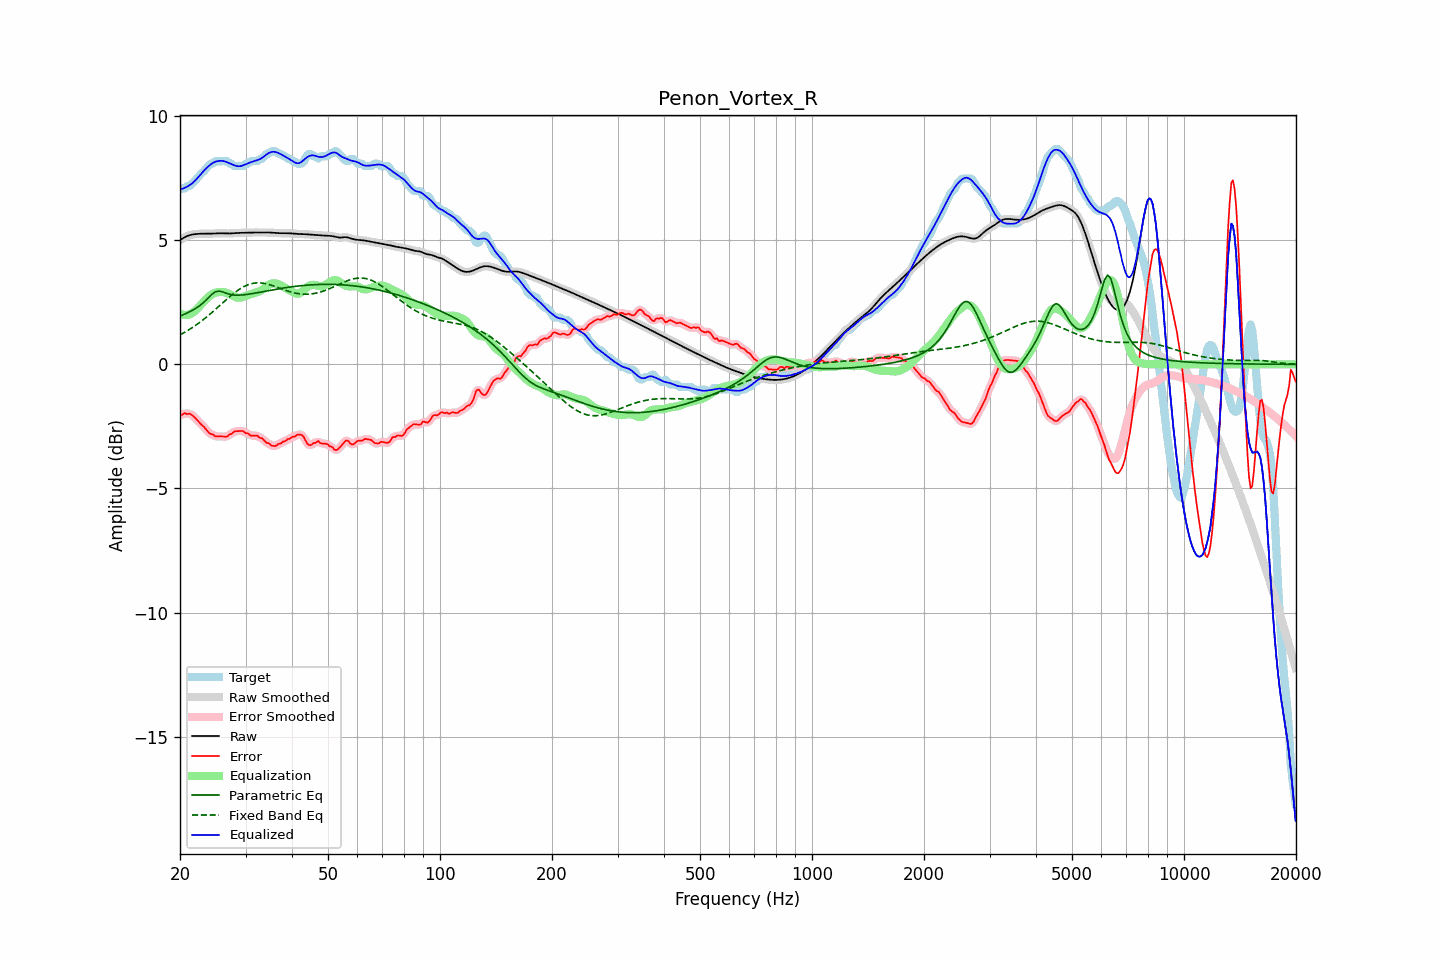

Values plotted in this chart, from the file beside it:
frequency, raw, error, smoothed, error_smoothed, equalization, parametric_eq, fixed_band_eq, equalized_raw, equalized_smoothed, target
20.00, 5.00, -2.05, 5.00, -2.05, 2.05, 1.94, 1.19, 7.05, 7.05, 7.05
20.20, 5.05, -2.04, 5.05, -2.02, 2.02, 1.97, 1.22, 7.06, 7.07, 7.09
20.40, 5.09, -2.00, 5.09, -2.00, 2.00, 2.00, 1.26, 7.09, 7.09, 7.09
20.61, 5.13, -1.96, 5.12, -1.99, 1.99, 2.03, 1.30, 7.11, 7.11, 7.09
20.81, 5.16, -2.00, 5.16, -1.98, 1.99, 2.06, 1.33, 7.15, 7.14, 7.16
21.02, 5.18, -2.00, 5.19, -1.99, 2.00, 2.09, 1.37, 7.18, 7.18, 7.19
21.23, 5.21, -1.99, 5.21, -2.00, 2.01, 2.12, 1.41, 7.22, 7.22, 7.19
21.44, 5.22, -2.02, 5.22, -2.02, 2.04, 2.15, 1.45, 7.26, 7.26, 7.25
21.66, 5.23, -2.07, 5.23, -2.07, 2.08, 2.19, 1.50, 7.32, 7.32, 7.30
21.87, 5.24, -2.13, 5.24, -2.13, 2.13, 2.23, 1.54, 7.38, 7.38, 7.38
22.09, 5.25, -2.20, 5.25, -2.20, 2.19, 2.26, 1.58, 7.44, 7.44, 7.45
22.31, 5.26, -2.27, 5.26, -2.27, 2.26, 2.31, 1.63, 7.51, 7.51, 7.52
22.54, 5.26, -2.34, 5.26, -2.34, 2.33, 2.35, 1.68, 7.59, 7.59, 7.60
22.76, 5.26, -2.41, 5.26, -2.40, 2.40, 2.40, 1.73, 7.66, 7.66, 7.67
22.99, 5.27, -2.47, 5.27, -2.47, 2.47, 2.45, 1.78, 7.74, 7.74, 7.73
23.22, 5.27, -2.53, 5.27, -2.53, 2.55, 2.51, 1.83, 7.81, 7.81, 7.79
23.45, 5.27, -2.60, 5.27, -2.60, 2.61, 2.57, 1.88, 7.88, 7.88, 7.87
23.69, 5.26, -2.68, 5.26, -2.68, 2.68, 2.64, 1.93, 7.94, 7.94, 7.95
23.92, 5.26, -2.75, 5.26, -2.75, 2.73, 2.70, 1.99, 8.00, 8.00, 8.02
24.16, 5.27, -2.81, 5.27, -2.79, 2.78, 2.77, 2.04, 8.05, 8.05, 8.08
24.40, 5.27, -2.82, 5.27, -2.83, 2.83, 2.83, 2.10, 8.10, 8.10, 8.09
24.65, 5.27, -2.85, 5.27, -2.86, 2.86, 2.88, 2.15, 8.13, 8.13, 8.12
24.89, 5.28, -2.91, 5.28, -2.89, 2.88, 2.92, 2.21, 8.16, 8.16, 8.18
25.14, 5.28, -2.90, 5.28, -2.90, 2.90, 2.94, 2.27, 8.18, 8.18, 8.19
25.39, 5.28, -2.90, 5.28, -2.91, 2.91, 2.95, 2.33, 8.20, 8.19, 8.19
25.65, 5.28, -2.90, 5.28, -2.90, 2.92, 2.94, 2.38, 8.20, 8.20, 8.19
25.91, 5.28, -2.90, 5.28, -2.91, 2.92, 2.93, 2.44, 8.20, 8.20, 8.19
26.16, 5.28, -2.91, 5.28, -2.91, 2.91, 2.91, 2.50, 8.19, 8.19, 8.19
26.43, 5.27, -2.91, 5.27, -2.92, 2.90, 2.88, 2.56, 8.17, 8.17, 8.19
26.69, 5.27, -2.91, 5.27, -2.90, 2.88, 2.86, 2.62, 8.15, 8.15, 8.19
26.96, 5.27, -2.87, 5.27, -2.87, 2.85, 2.84, 2.67, 8.12, 8.12, 8.15
27.23, 5.27, -2.81, 5.27, -2.83, 2.82, 2.82, 2.73, 8.10, 8.10, 8.09
27.50, 5.28, -2.81, 5.28, -2.79, 2.79, 2.81, 2.78, 8.07, 8.07, 8.09
27.77, 5.28, -2.75, 5.28, -2.75, 2.76, 2.80, 2.84, 8.04, 8.04, 8.03
28.05, 5.29, -2.70, 5.29, -2.72, 2.73, 2.79, 2.89, 8.02, 8.02, 7.99
28.33, 5.29, -2.69, 5.29, -2.69, 2.70, 2.79, 2.94, 8.00, 7.99, 7.99
28.62, 5.30, -2.69, 5.30, -2.69, 2.69, 2.79, 2.98, 7.98, 7.98, 7.99
28.90, 5.30, -2.69, 5.30, -2.68, 2.68, 2.79, 3.03, 7.98, 7.98, 7.99
29.19, 5.30, -2.69, 5.30, -2.68, 2.69, 2.79, 3.07, 7.99, 7.99, 7.99
29.48, 5.30, -2.68, 5.30, -2.70, 2.71, 2.80, 3.11, 8.01, 8.01, 7.99
29.78, 5.30, -2.73, 5.30, -2.73, 2.73, 2.80, 3.14, 8.04, 8.04, 8.03
30.08, 5.31, -2.78, 5.31, -2.76, 2.76, 2.81, 3.17, 8.07, 8.07, 8.09
30.38, 5.31, -2.78, 5.31, -2.80, 2.79, 2.82, 3.20, 8.09, 8.09, 8.09
30.68, 5.31, -2.82, 5.31, -2.83, 2.81, 2.83, 3.22, 8.12, 8.12, 8.13
30.99, 5.31, -2.87, 5.31, -2.85, 2.83, 2.84, 3.24, 8.14, 8.14, 8.19
31.30, 5.31, -2.87, 5.31, -2.87, 2.85, 2.85, 3.26, 8.16, 8.16, 8.19
31.61, 5.31, -2.87, 5.31, -2.87, 2.87, 2.86, 3.27, 8.18, 8.18, 8.19
31.93, 5.31, -2.87, 5.31, -2.87, 2.89, 2.87, 3.28, 8.20, 8.20, 8.19
32.24, 5.31, -2.87, 5.31, -2.89, 2.91, 2.89, 3.28, 8.22, 8.22, 8.19
32.57, 5.31, -2.92, 5.31, -2.92, 2.93, 2.90, 3.28, 8.25, 8.25, 8.24
32.89, 5.31, -2.97, 5.31, -2.95, 2.96, 2.91, 3.28, 8.28, 8.28, 8.29
33.22, 5.31, -2.97, 5.31, -3.00, 3.00, 2.92, 3.27, 8.32, 8.32, 8.29
33.55, 5.31, -3.04, 5.31, -3.05, 3.05, 2.93, 3.27, 8.36, 8.36, 8.36
33.89, 5.31, -3.11, 5.31, -3.10, 3.10, 2.95, 3.25, 8.41, 8.41, 8.42
34.23, 5.31, -3.17, 5.31, -3.15, 3.15, 2.96, 3.24, 8.46, 8.46, 8.49
34.57, 5.31, -3.17, 5.31, -3.19, 3.19, 2.97, 3.22, 8.51, 8.51, 8.49
34.92, 5.31, -3.22, 5.31, -3.23, 3.23, 2.98, 3.20, 8.54, 8.54, 8.53
35.27, 5.31, -3.28, 5.31, -3.26, 3.25, 3.00, 3.18, 8.56, 8.56, 8.59
35.62, 5.30, -3.28, 5.30, -3.29, 3.27, 3.01, 3.16, 8.57, 8.57, 8.59
35.97, 5.29, -3.29, 5.30, -3.29, 3.27, 3.02, 3.14, 8.56, 8.56, 8.59
... 635 more rows
